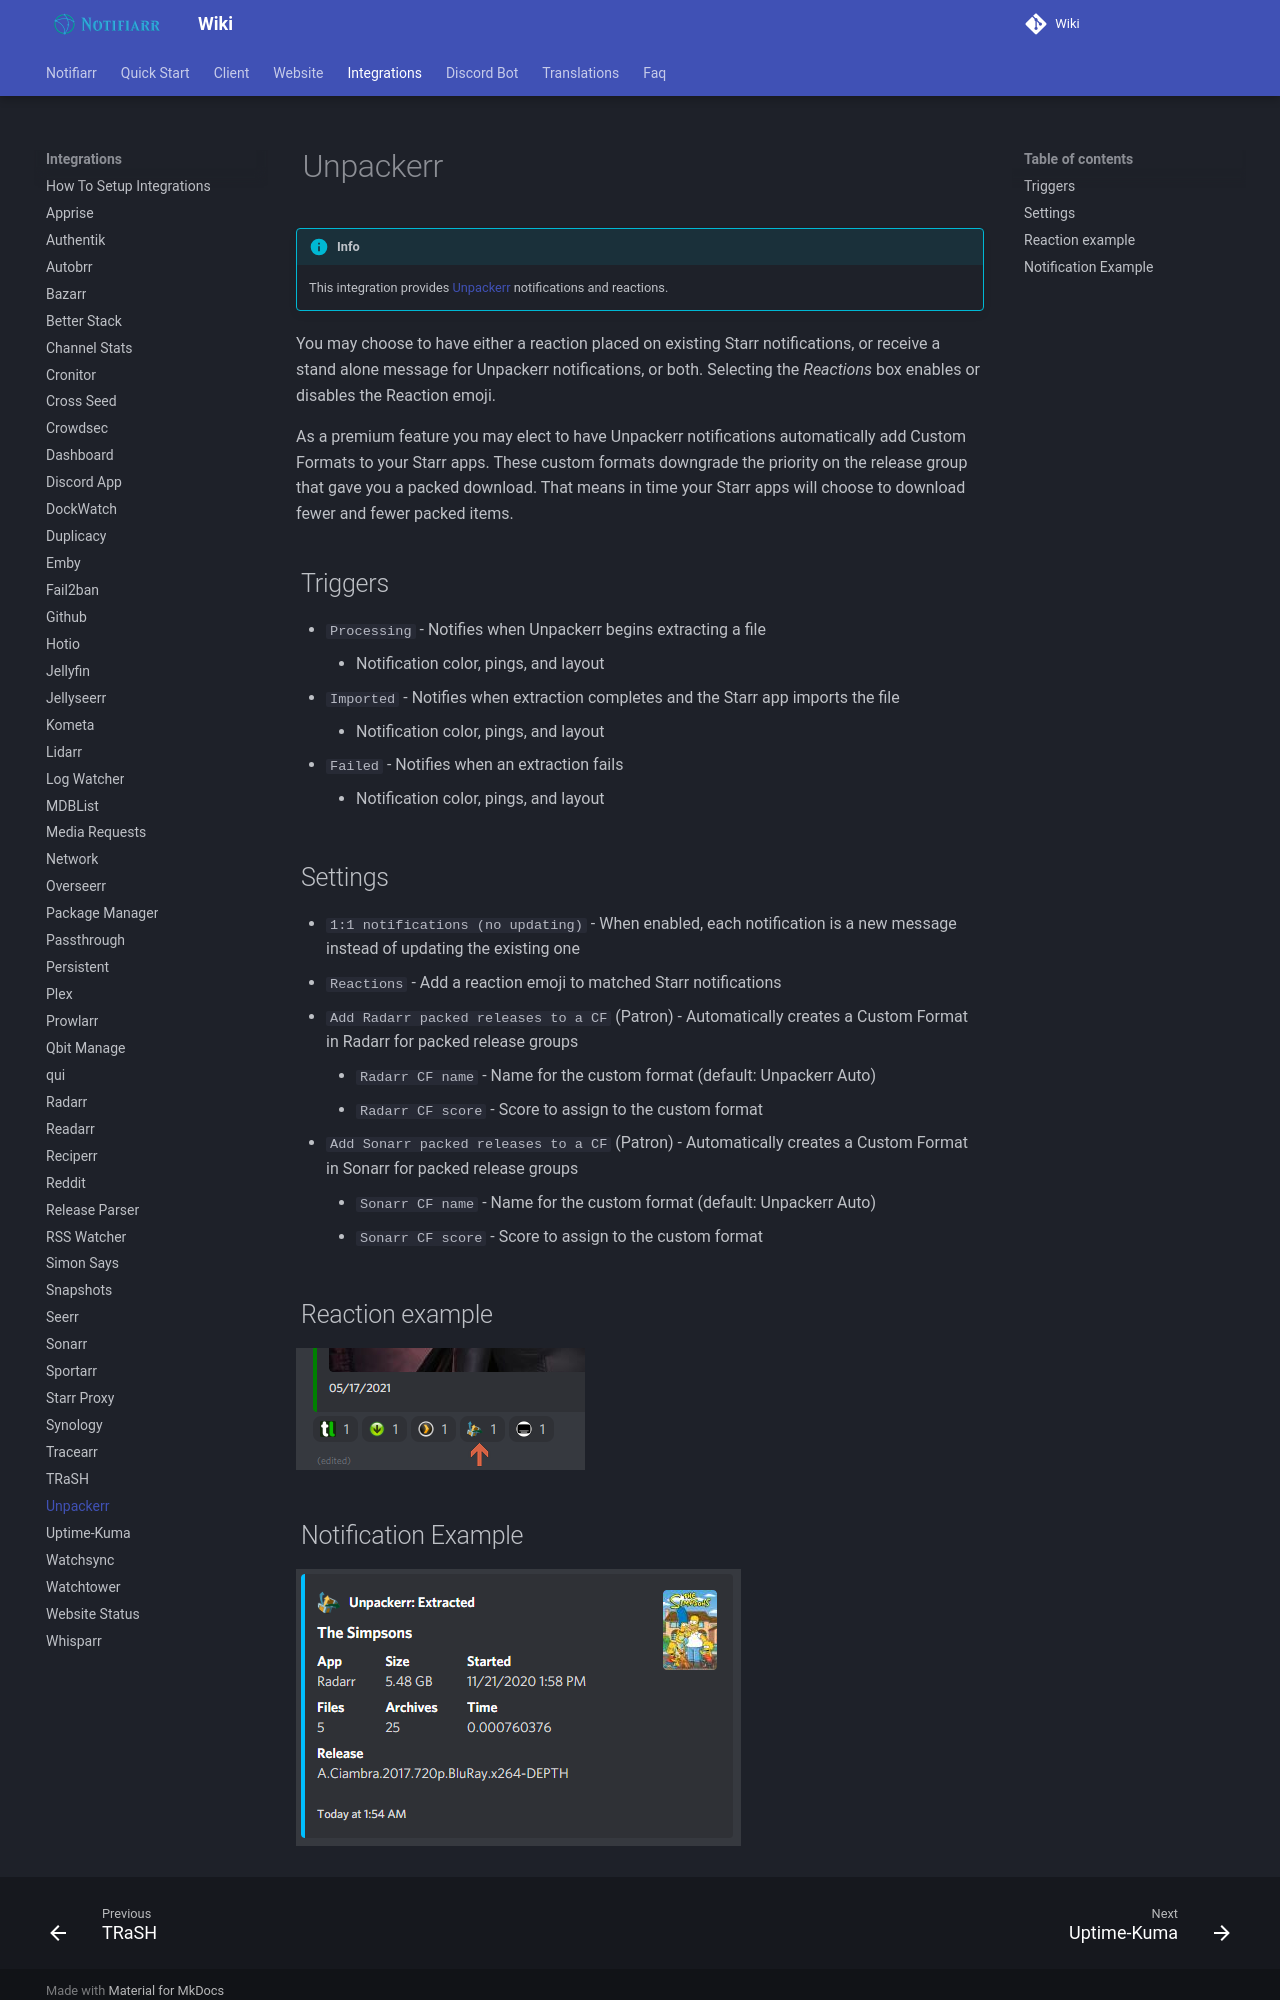

repository: Notifiarr/mkdocs-wiki · page: pages/integrations/unpackerr/index.html · generator: mkdocs

# Unpackerr

!!! info
    This integration provides [Unpackerr](https://golift.io/unpackerr) notifications and reactions.

You may choose to have either a reaction placed on existing Starr notifications, or receive a stand alone message for Unpackerr notifications, or both. Selecting the *Reactions* box enables or disables the Reaction emoji.

As a premium feature you may elect to have Unpackerr notifications automatically add Custom Formats to your Starr apps. These custom formats downgrade the priority on the release group that gave you a packed download. That means in time your Starr apps will choose to download fewer and fewer packed items.

## Triggers

- `Processing` - Notifies when Unpackerr begins extracting a file
    - Notification color, pings, and layout
- `Imported` - Notifies when extraction completes and the Starr app imports the file
    - Notification color, pings, and layout
- `Failed` - Notifies when an extraction fails
    - Notification color, pings, and layout

## Settings

- `1:1 notifications (no updating)` - When enabled, each notification is a new message instead of updating the existing one
- `Reactions` - Add a reaction emoji to matched Starr notifications
- `Add Radarr packed releases to a CF` (Patron) - Automatically creates a Custom Format in Radarr for packed release groups
    - `Radarr CF name` - Name for the custom format (default: Unpackerr Auto)
    - `Radarr CF score` - Score to assign to the custom format
- `Add Sonarr packed releases to a CF` (Patron) - Automatically creates a Custom Format in Sonarr for packed release groups
    - `Sonarr CF name` - Name for the custom format (default: Unpackerr Auto)
    - `Sonarr CF score` - Score to assign to the custom format

## Reaction example

![reaction.png](../../assets/screenshots/integrations/unpackerr/reaction.png)
